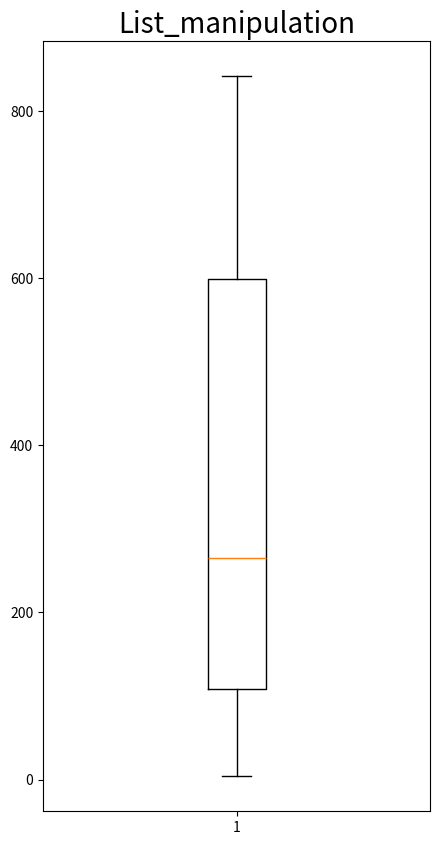

Here is the Python script that generated this plot:
from numpy import *     #use this for divide number
import matplotlib.pyplot as plt  # to plot figure
gene_lengths=[9410,394141,4442,105338,19149,76779,126550,36296,842,15981] #make list for gene_lengths
exon_counts=[51,1142,42,216,25,650,32533,57,1,523] #make list for exon_counts
average_exon_length=[a/b for a,b in zip(gene_lengths,exon_counts)]  #count for average
gene_lengths_sorted=sorted(average_exon_length) #sort the order
print(gene_lengths_sorted) #print the order
plt.figure(figsize=(5,10))  #define the figure size
plt.title('List_manipulation',fontsize=20) #define the figure title
plt.boxplot(gene_lengths_sorted) #plot the figure
plt.show()
